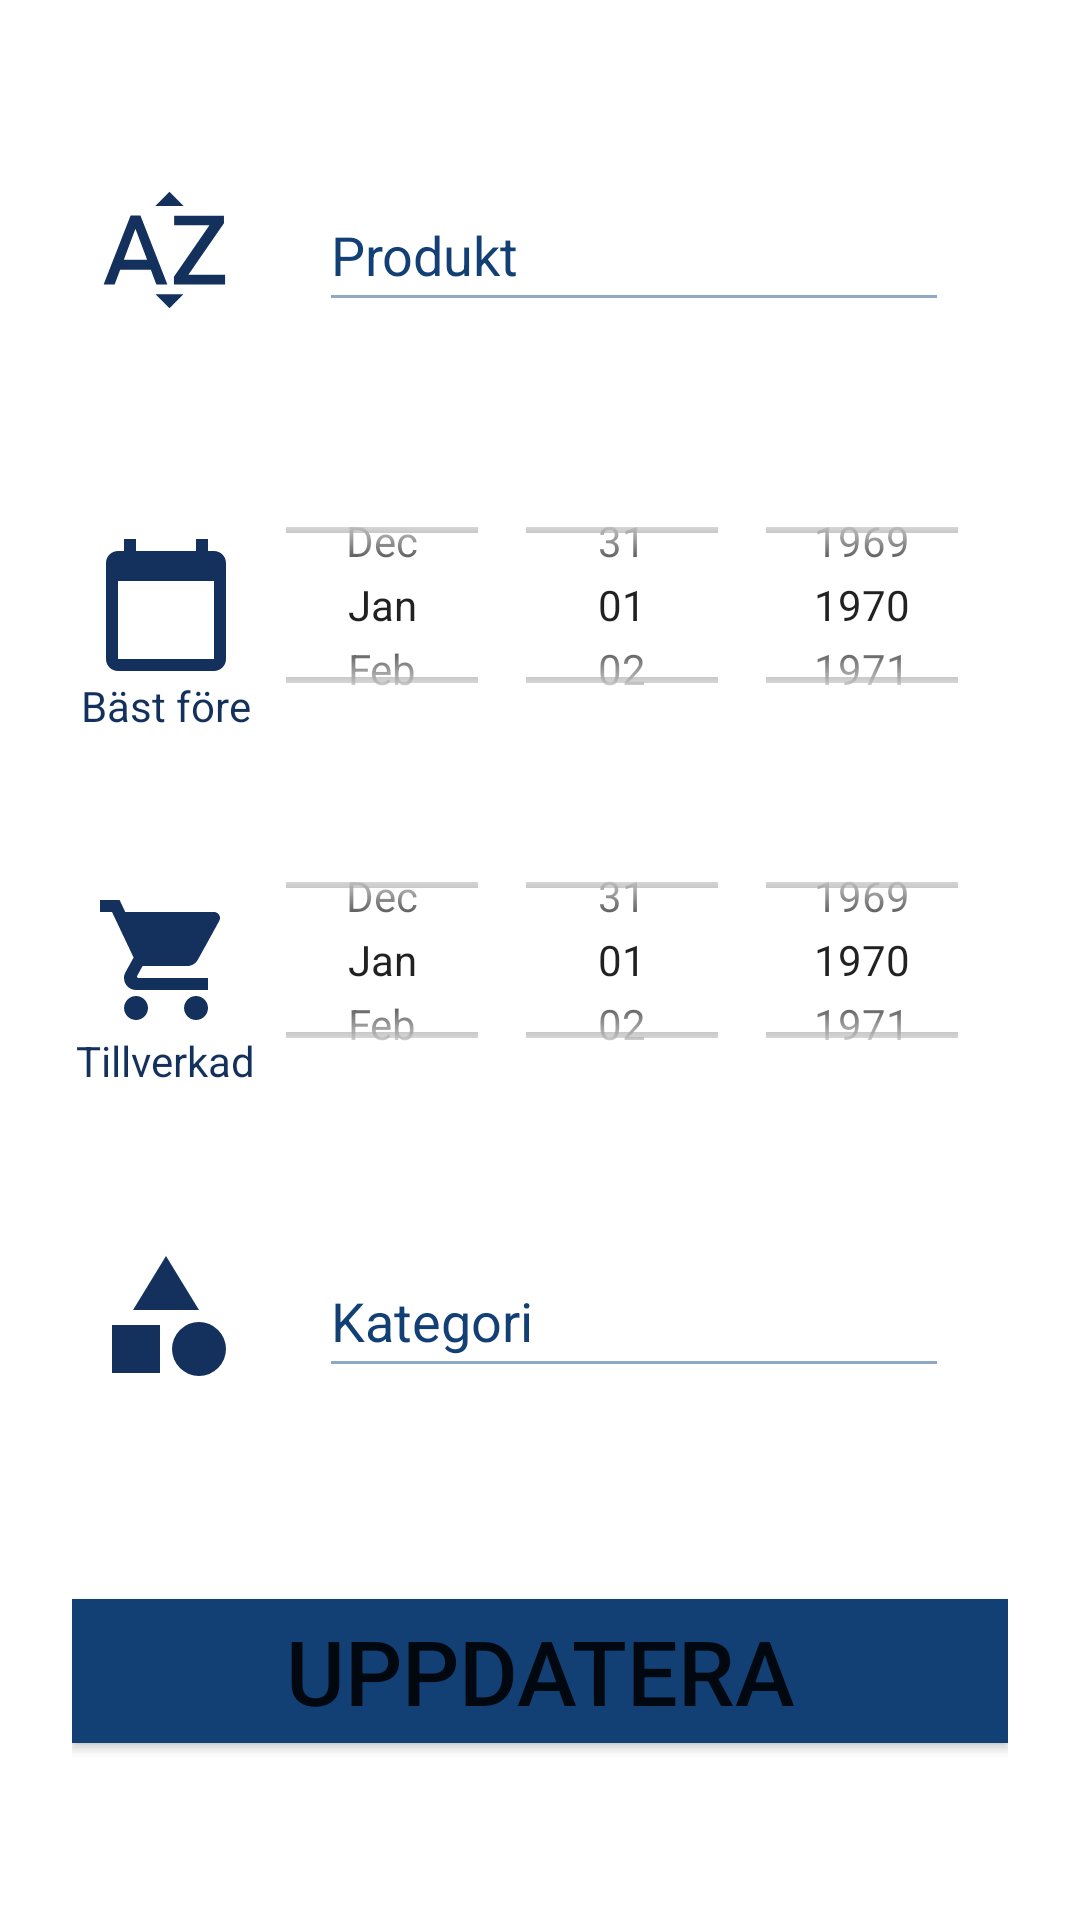

Here is an Android app screen rendered from its layout file. Give the layout XML and the strings, colors and styles it references.
<!-- AndroidManifest.xml: application theme Theme.MyHome -->
<!-- res/layout/fragment_update.xml -->
<?xml version="1.0" encoding="utf-8"?>
<androidx.constraintlayout.widget.ConstraintLayout xmlns:android="http://schemas.android.com/apk/res/android"
    xmlns:tools="http://schemas.android.com/tools"
    android:layout_width="match_parent"
    android:layout_height="match_parent"
    xmlns:app="http://schemas.android.com/apk/res-auto"
    tools:context=".fragments.update.UpdateFragment"
    android:padding="24dp">

    <androidx.constraintlayout.widget.Guideline
        android:id="@+id/guideline6"
        android:layout_width="wrap_content"
        android:layout_height="wrap_content"
        android:orientation="vertical"
        app:layout_constraintGuide_percent="0.2" />

    <androidx.constraintlayout.widget.Guideline
        android:id="@+id/guideline7"
        android:layout_width="wrap_content"
        android:layout_height="wrap_content"
        android:orientation="horizontal"
        app:layout_constraintGuide_percent="0.2" />

    <androidx.constraintlayout.widget.Guideline
        android:id="@+id/guideline8"
        android:layout_width="wrap_content"
        android:layout_height="wrap_content"
        android:orientation="horizontal"
        app:layout_constraintGuide_percent="0.4" />

    <androidx.constraintlayout.widget.Guideline
        android:id="@+id/guideline9"
        android:layout_width="wrap_content"
        android:layout_height="wrap_content"
        android:orientation="horizontal"
        app:layout_constraintGuide_percent="0.6" />

    <androidx.constraintlayout.widget.Guideline
        android:id="@+id/guideline10"
        android:layout_width="wrap_content"
        android:layout_height="wrap_content"
        android:orientation="horizontal"
        app:layout_constraintGuide_percent="0.8" />

    <EditText
        android:id="@+id/updateName"
        android:layout_width="wrap_content"
        android:layout_height="48dp"
        android:backgroundTint="@color/lineColor"
        android:ems="10"
        android:hint="Produkt"
        android:inputType="textPersonName"
        android:textColorHint="@color/textColorHint"
        app:layout_constraintBottom_toTopOf="@+id/guideline7"
        app:layout_constraintEnd_toEndOf="parent"
        app:layout_constraintStart_toStartOf="@+id/guideline6"
        app:layout_constraintTop_toTopOf="parent" />

    <DatePicker
        android:id="@+id/update_date_picker"
        android:layout_width="wrap_content"
        android:layout_height="96dp"
        android:calendarViewShown="false"
        android:datePickerMode="spinner"
        app:layout_constraintBottom_toTopOf="@+id/guideline8"
        app:layout_constraintEnd_toEndOf="parent"
        app:layout_constraintStart_toStartOf="@+id/guideline6"
        app:layout_constraintTop_toTopOf="@+id/guideline7" />

    <DatePicker
        android:id="@+id/update_bought_picker"
        android:layout_width="wrap_content"
        android:layout_height="96dp"
        android:calendarViewShown="false"
        android:datePickerMode="spinner"
        app:layout_constraintBottom_toTopOf="@+id/guideline9"
        app:layout_constraintEnd_toEndOf="parent"
        app:layout_constraintStart_toStartOf="@+id/guideline6"
        app:layout_constraintTop_toTopOf="@+id/guideline8" />

    <EditText
        android:id="@+id/update_category_text"
        android:layout_width="wrap_content"
        android:layout_height="48dp"
        android:backgroundTint="@color/lineColor"
        android:ems="10"
        android:hint="Kategori"
        android:inputType="textPersonName"
        android:textColorHint="@color/textColorHint"
        app:layout_constraintBottom_toTopOf="@+id/guideline10"
        app:layout_constraintEnd_toEndOf="parent"
        app:layout_constraintStart_toStartOf="@+id/guideline6"
        app:layout_constraintTop_toTopOf="@+id/guideline9" />

    <Button
        android:id="@+id/update_button"
        android:layout_width="wrap_content"
        android:layout_height="wrap_content"
        android:background="@color/buttonColor"
        android:ems="10"
        android:gravity="center"
        android:text="Uppdatera"
        android:textSize="30sp"
        app:layout_constraintBottom_toBottomOf="parent"
        app:layout_constraintEnd_toEndOf="parent"
        app:layout_constraintHorizontal_bias="0.498"
        app:layout_constraintStart_toStartOf="parent"
        app:layout_constraintTop_toTopOf="@+id/guideline10" />

    <ImageView
        android:id="@+id/DateImage"
        android:layout_width="wrap_content"
        android:layout_height="wrap_content"
        android:src="@drawable/ic_date_icon"
        app:layout_constraintBottom_toTopOf="@+id/guideline8"
        app:layout_constraintEnd_toStartOf="@+id/guideline6"
        app:layout_constraintStart_toStartOf="parent"
        app:layout_constraintTop_toTopOf="@+id/guideline7" />

    <ImageView
        android:id="@+id/NameImage"
        android:layout_width="wrap_content"
        android:layout_height="wrap_content"
        android:src="@drawable/ic_name"
        app:layout_constraintBottom_toTopOf="@+id/guideline7"
        app:layout_constraintEnd_toStartOf="@+id/guideline6"
        app:layout_constraintStart_toStartOf="parent"
        app:layout_constraintTop_toTopOf="parent" />

    <ImageView
        android:id="@+id/CategoryImage"
        android:layout_width="wrap_content"
        android:layout_height="wrap_content"
        android:src="@drawable/ic_category_icon"
        app:layout_constraintBottom_toTopOf="@+id/guideline10"
        app:layout_constraintEnd_toStartOf="@+id/guideline6"
        app:layout_constraintStart_toStartOf="parent"
        app:layout_constraintTop_toTopOf="@+id/guideline9" />

    <ImageView
        android:id="@+id/BoughtImage"
        android:layout_width="wrap_content"
        android:layout_height="wrap_content"
        android:src="@drawable/ic_shopping_cart"
        app:layout_constraintBottom_toTopOf="@+id/guideline9"
        app:layout_constraintEnd_toStartOf="@+id/guideline6"
        app:layout_constraintStart_toStartOf="parent"
        app:layout_constraintTop_toTopOf="@+id/guideline8" />

    <TextView
        android:id="@+id/textView2"
        android:layout_width="wrap_content"
        android:layout_height="wrap_content"
        android:text="Bäst före"
        android:textColor="@color/drawableColor"
        app:layout_constraintEnd_toStartOf="@+id/guideline6"
        app:layout_constraintStart_toStartOf="parent"
        app:layout_constraintTop_toBottomOf="@+id/DateImage" />

    <TextView
        android:id="@+id/textView3"
        android:layout_width="wrap_content"
        android:layout_height="wrap_content"
        android:text="Tillverkad"
        android:textColor="@color/drawableColor"
        app:layout_constraintEnd_toStartOf="@+id/guideline6"
        app:layout_constraintStart_toStartOf="parent"
        app:layout_constraintTop_toBottomOf="@+id/BoughtImage" />

</androidx.constraintlayout.widget.ConstraintLayout>
<!-- resources referenced by this layout -->
<resources>
  <color name="buttonColor">#134074</color>
  <color name="drawableColor">#13315C</color>
  <color name="lineColor">#8DA9C4</color>
  <color name="textColorHint">#134074</color>
  <!-- drawable ic_category_icon (drawable) -->
  <vector android:height="48dp" android:tint="@color/drawableColor"
      android:viewportHeight="24" android:viewportWidth="24"
      android:width="48dp" xmlns:android="http://schemas.android.com/apk/res/android">
      <path android:fillColor="@android:color/white" android:pathData="M12,2l-5.5,9h11z"/>
      <path android:fillColor="@android:color/white" android:pathData="M17.5,17.5m-4.5,0a4.5,4.5 0,1 1,9 0a4.5,4.5 0,1 1,-9 0"/>
      <path android:fillColor="@android:color/white" android:pathData="M3,13.5h8v8H3z"/>
  </vector>
  <!-- drawable ic_date_icon (drawable) -->
  <vector android:height="48dp" android:tint="@color/drawableColor"
      android:viewportHeight="24" android:viewportWidth="24"
      android:width="48dp" xmlns:android="http://schemas.android.com/apk/res/android">
      <path android:fillColor="@android:color/white" android:pathData="M20,3h-1L19,1h-2v2L7,3L7,1L5,1v2L4,3c-1.1,0 -2,0.9 -2,2v16c0,1.1 0.9,2 2,2h16c1.1,0 2,-0.9 2,-2L22,5c0,-1.1 -0.9,-2 -2,-2zM20,21L4,21L4,8h16v13z"/>
  </vector>
  <!-- drawable ic_name (drawable) -->
  <vector xmlns:android="http://schemas.android.com/apk/res/android"
      android:width="48dp"
      android:height="48dp"
      android:viewportWidth="24"
      android:viewportHeight="24"
      android:tint="@color/drawableColor">
    <path
        android:fillColor="@android:color/white"
        android:pathData="M14.94,4.66h-4.72l2.36,-2.36zM10.25,19.37h4.66l-2.33,2.33zM6.1,6.27L1.6,17.73h1.84l0.92,-2.45h5.11l0.92,2.45h1.84L7.74,6.27L6.1,6.27zM4.97,13.64l1.94,-5.18 1.94,5.18L4.97,13.64zM15.73,16.14h6.12v1.59h-8.53v-1.29l5.92,-8.56h-5.88v-1.6h8.3v1.26l-5.93,8.6z"/>
  </vector>
  <!-- drawable ic_shopping_cart (drawable) -->
  <vector xmlns:android="http://schemas.android.com/apk/res/android"
      android:width="48dp"
      android:height="48dp"
      android:viewportWidth="24"
      android:viewportHeight="24"
      android:tint="@color/drawableColor">
    <path
        android:fillColor="@android:color/white"
        android:pathData="M7,18c-1.1,0 -1.99,0.9 -1.99,2S5.9,22 7,22s2,-0.9 2,-2 -0.9,-2 -2,-2zM1,2v2h2l3.6,7.59 -1.35,2.45c-0.16,0.28 -0.25,0.61 -0.25,0.96 0,1.1 0.9,2 2,2h12v-2L7.42,15c-0.14,0 -0.25,-0.11 -0.25,-0.25l0.03,-0.12 0.9,-1.63h7.45c0.75,0 1.41,-0.41 1.75,-1.03l3.58,-6.49c0.08,-0.14 0.12,-0.31 0.12,-0.48 0,-0.55 -0.45,-1 -1,-1L5.21,4l-0.94,-2L1,2zM17,18c-1.1,0 -1.99,0.9 -1.99,2s0.89,2 1.99,2 2,-0.9 2,-2 -0.9,-2 -2,-2z"/>
  </vector>
  <style name="Theme.MyHome" parent="Theme.MaterialComponents.DayNight.DarkActionBar">
          
          <item name="colorPrimary">@color/purple_500</item>
          <item name="colorPrimaryVariant">@color/purple_700</item>
          <item name="colorOnPrimary">@color/white</item>
          
          <item name="colorSecondary">@color/teal_200</item>
          <item name="colorSecondaryVariant">@color/teal_700</item>
          <item name="colorOnSecondary">@color/black</item>
          
          <item name="android:statusBarColor" tools:targetApi="l">?attr/colorPrimaryVariant</item>
          
      </style>
  <color name="purple_500">#134074</color>
  <color name="purple_700">#FF3700B3</color>
  <color name="white">#FFFFFFFF</color>
  <color name="teal_200">#8DA9C4</color>
  <color name="teal_700">#FF018786</color>
  <color name="black">#FF000000</color>
</resources>
